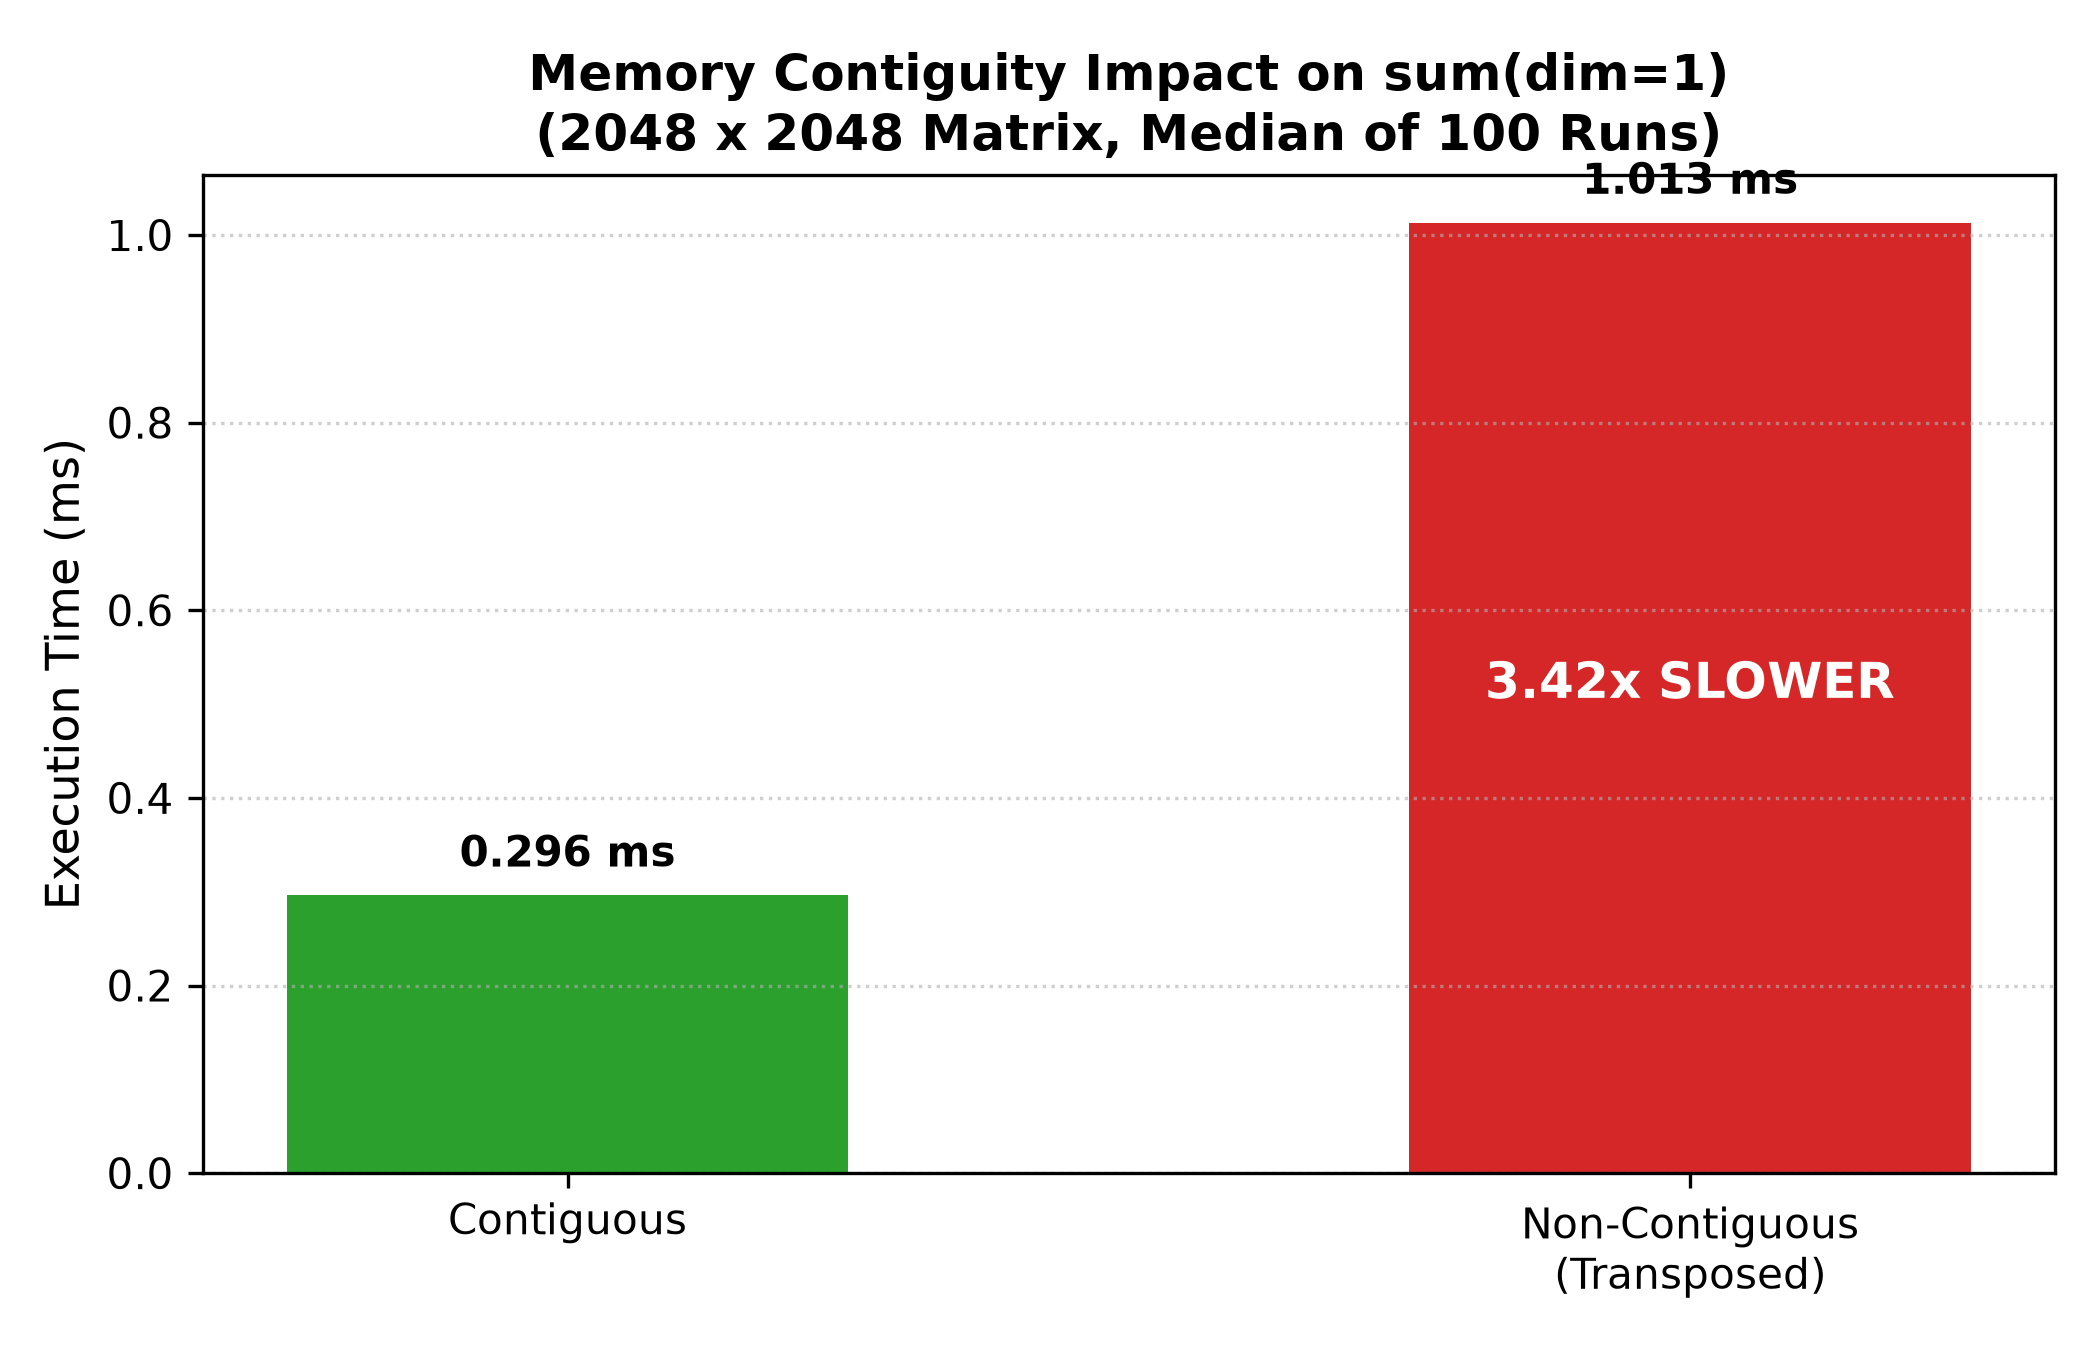

Values plotted in this chart, from the file beside it:
Tensor Layout, is_contiguous(), Operation, Median Latency (ms), Relative Speed
Contiguous (Row-major, stride=(2048, 1)), True, sum(dim=1), 0.2961, 1.00x (Baseline)
Non-Contiguous (Transposed, stride=(1, 2…, False, sum(dim=1), 1.013, 3.42x slower
